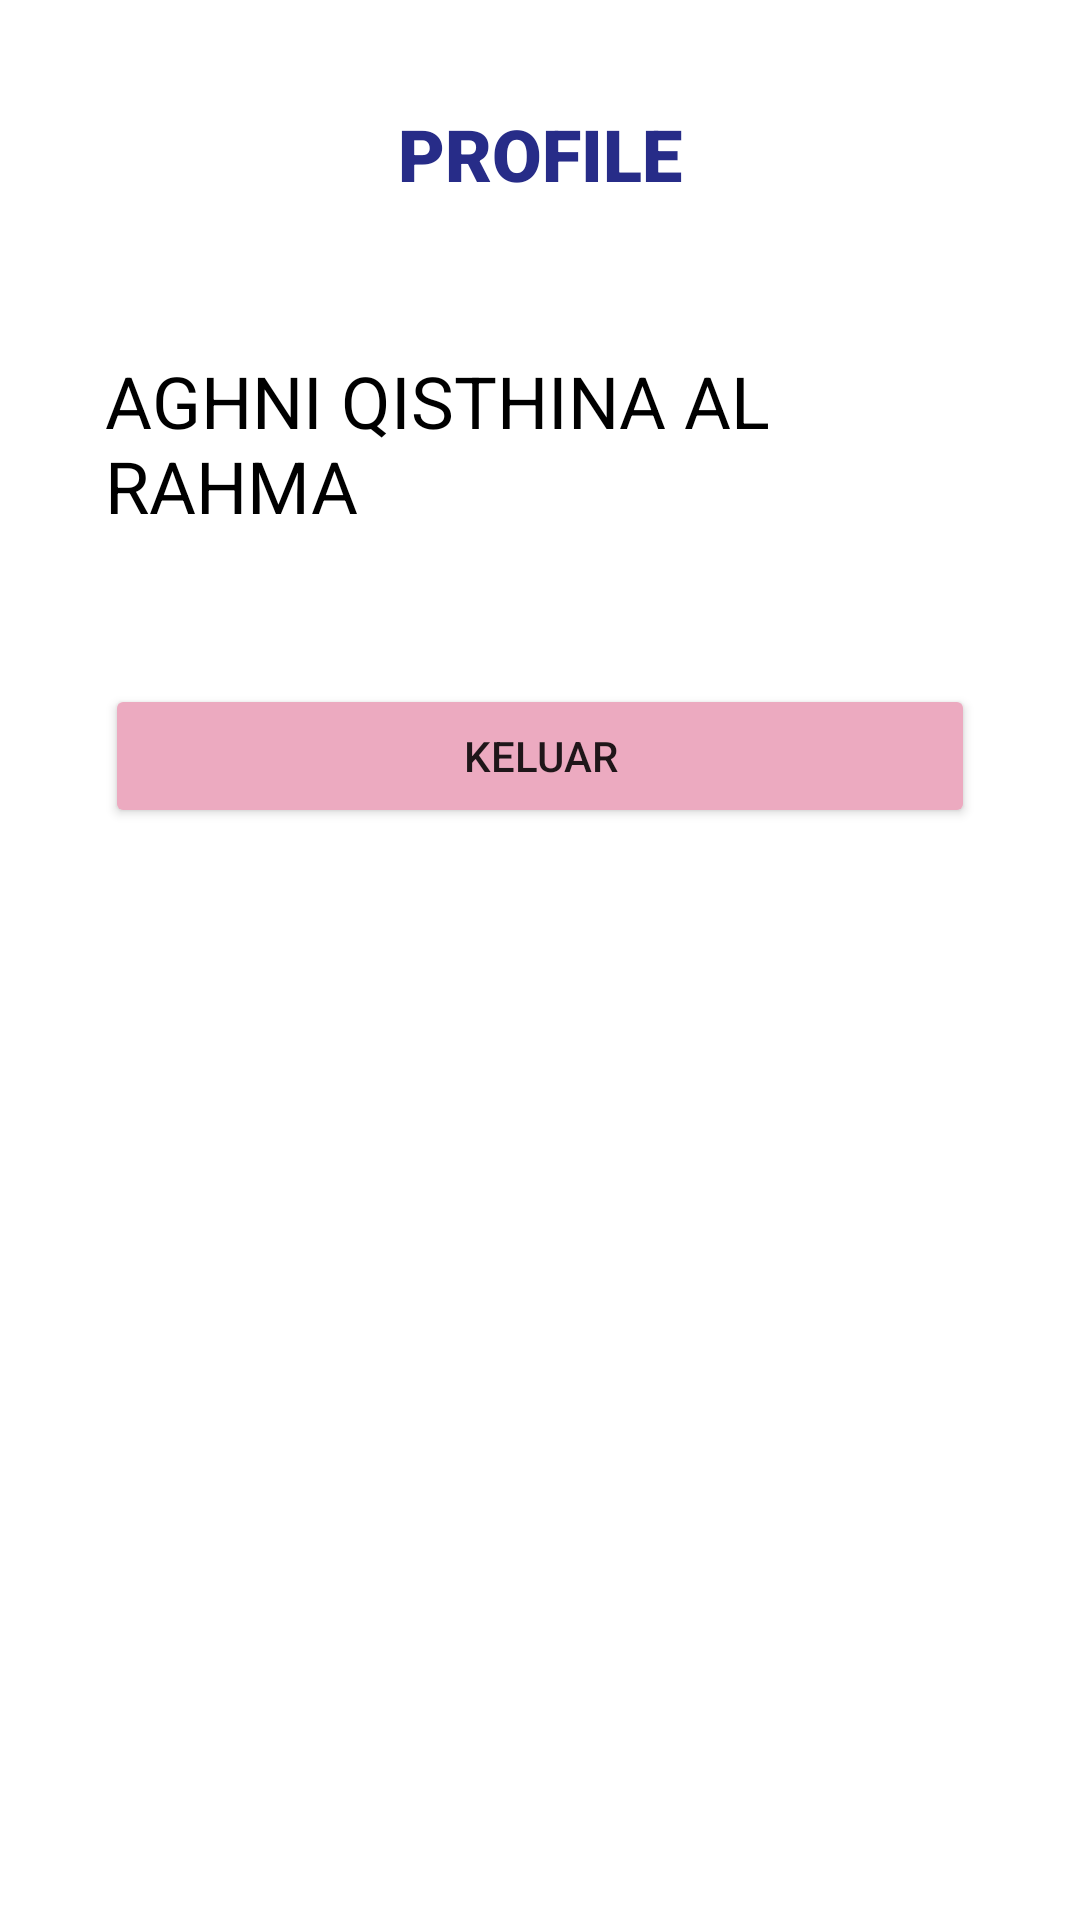

Layout XML and referenced resources for this Android screen:
<!-- AndroidManifest.xml: application theme Theme.Chapter3Topic4 -->
<!-- res/layout/fragment_profile.xml -->
<?xml version="1.0" encoding="utf-8"?>
<FrameLayout xmlns:android="http://schemas.android.com/apk/res/android"
    xmlns:tools="http://schemas.android.com/tools"
    android:layout_width="match_parent"
    android:layout_height="match_parent"
    xmlns:app="http://schemas.android.com/apk/res-auto"
    tools:context=".Tugas2.ProfileFragment">

    
    <androidx.constraintlayout.widget.ConstraintLayout
        android:layout_margin="35dp"
        android:orientation="vertical"
        android:layout_width="match_parent"
        android:layout_height="wrap_content">

        <TextView
            android:id="@+id/titletextviewprofile"
            android:layout_width="wrap_content"
            android:layout_height="wrap_content"
            android:text="PROFILE"
            android:textSize="24sp"
            android:textColor="@color/dark_blue"
            android:fontFamily="sans-serif-black"
            app:layout_constraintEnd_toEndOf="parent"
            app:layout_constraintHorizontal_bias="0.5"
            app:layout_constraintStart_toStartOf="parent"
            app:layout_constraintTop_toTopOf="parent" />

        <TextView
            android:id="@+id/txtNamaProfile"
            android:layout_width="wrap_content"
            android:layout_height="wrap_content"
            android:text="AGHNI QISTHINA AL RAHMA"
            android:textSize="24sp"
            android:textColor="@color/black"
            android:layout_marginVertical="50dp"
            app:layout_constraintEnd_toEndOf="parent"
            app:layout_constraintStart_toStartOf="parent"
            app:layout_constraintTop_toBottomOf="@+id/titletextviewprofile" />

        <Button
            android:id="@+id/btnKeluar"
            android:layout_width="match_parent"
            android:layout_height="wrap_content"
            android:layout_marginTop="50dp"
            android:text="Keluar"
            android:backgroundTint="@color/pink"
            app:layout_constraintTop_toBottomOf="@id/txtNamaProfile"
            tools:layout_editor_absoluteX="0dp" />

    </androidx.constraintlayout.widget.ConstraintLayout>

</FrameLayout>
<!-- resources referenced by this layout -->
<resources>
  <color name="black">#FF000000</color>
  <color name="dark_blue">#272C88</color>
  <color name="pink">#ECAAC0</color>
  <style name="Theme.Chapter3Topic4" parent="Theme.MaterialComponents.DayNight.DarkActionBar">
          
          <item name="colorPrimary">@color/purple_500</item>
          <item name="colorPrimaryVariant">@color/purple_700</item>
          <item name="colorOnPrimary">@color/white</item>
          
          <item name="colorSecondary">@color/teal_200</item>
          <item name="colorSecondaryVariant">@color/teal_700</item>
          <item name="colorOnSecondary">@color/black</item>
          
          <item name="android:statusBarColor" tools:targetApi="l">?attr/colorPrimaryVariant</item>
          
      </style>
  <color name="purple_500">#FF6200EE</color>
  <color name="purple_700">#FF3700B3</color>
  <color name="white">#FFFFFFFF</color>
  <color name="teal_200">#FF03DAC5</color>
  <color name="teal_700">#FF018786</color>
</resources>
